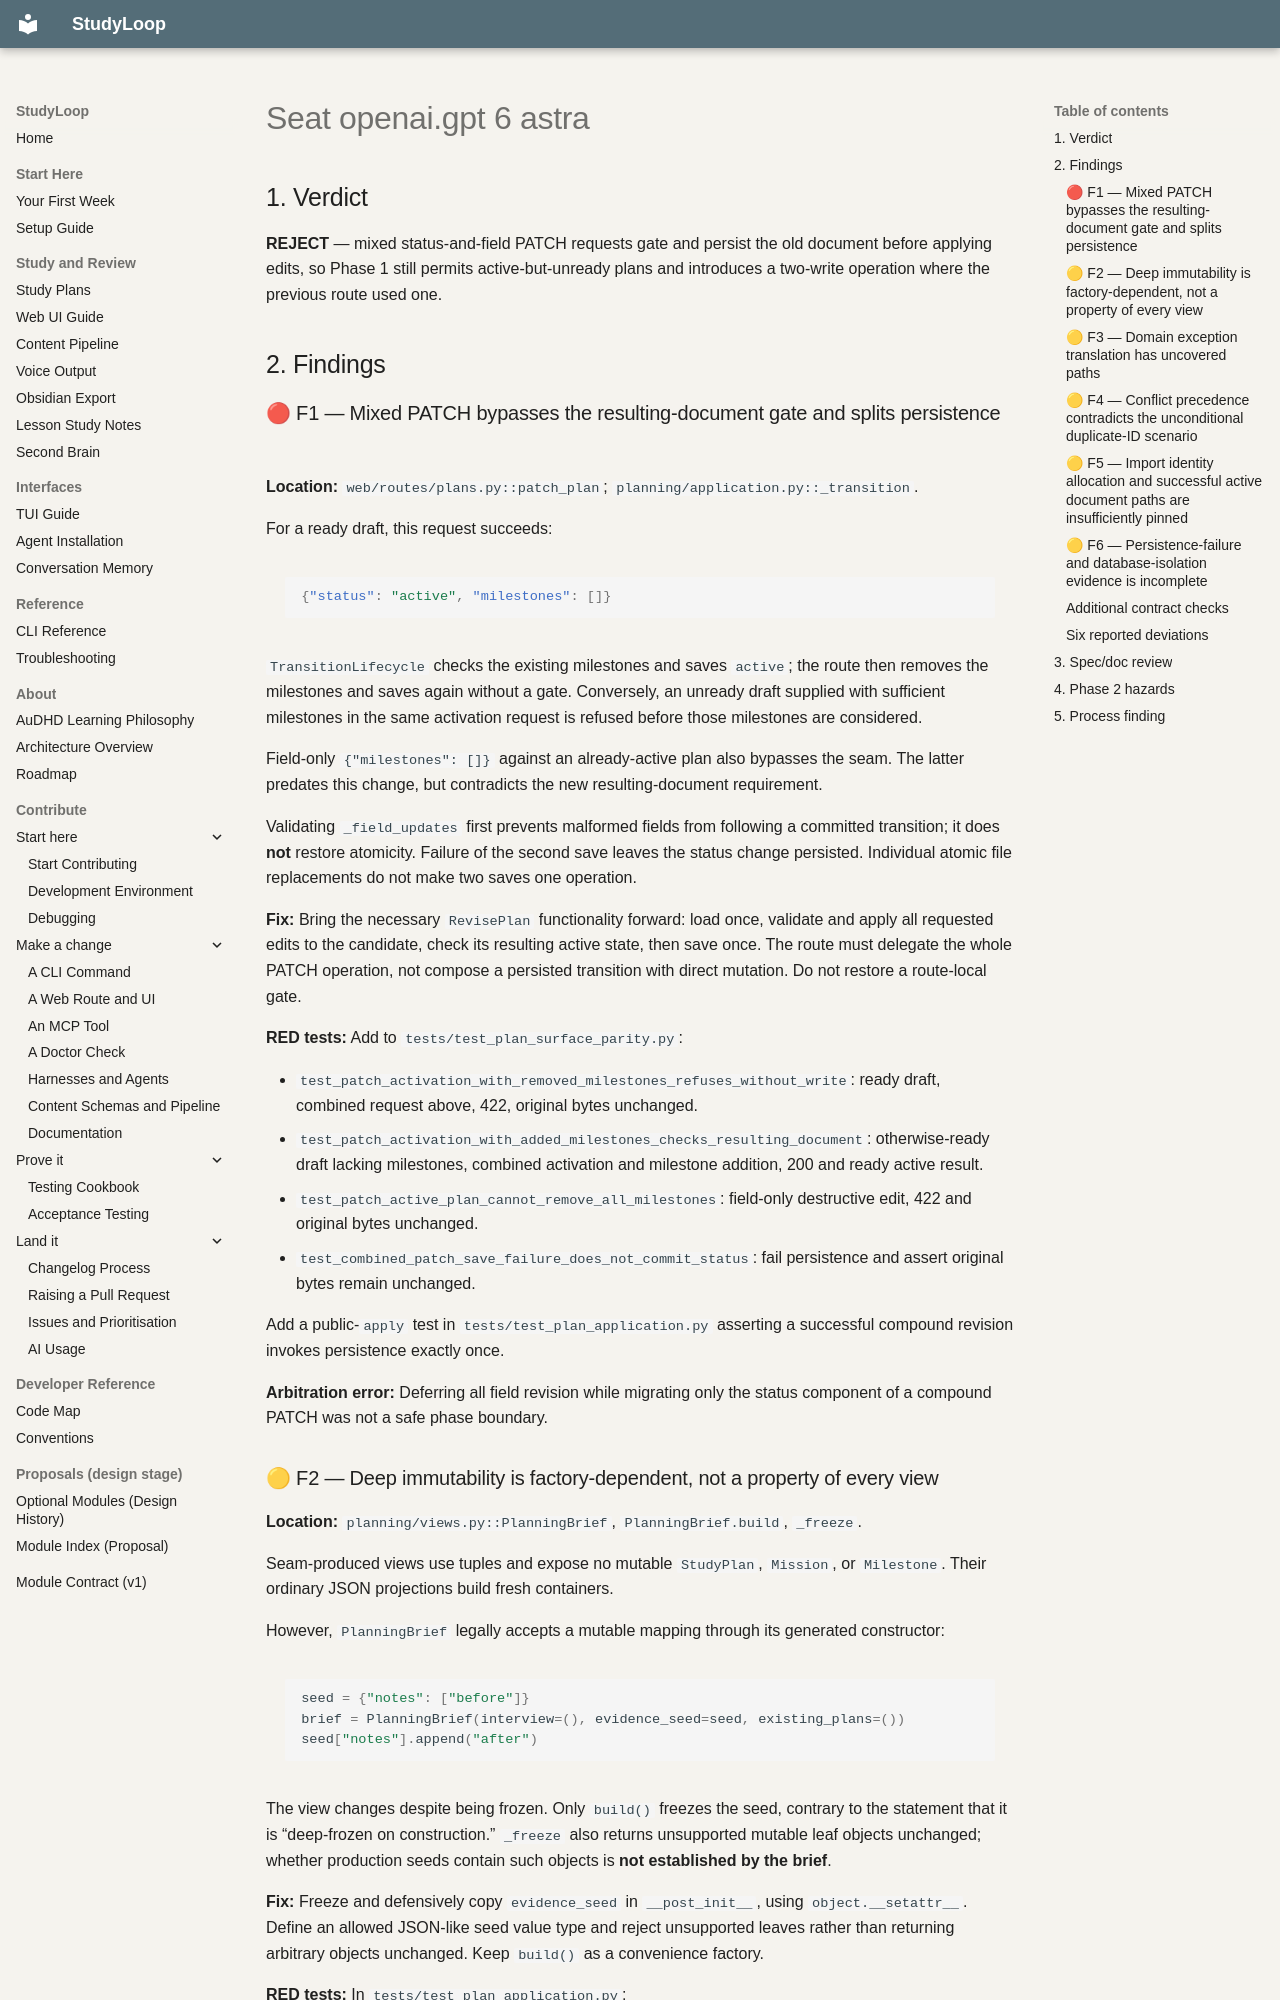

repository: NetDevAutomate/StudyLoop · page: architecture/plan-integration/council/review1/seat-openai.gpt-6-astra/index.html · generator: mkdocs

## 1. Verdict

**REJECT** — mixed status-and-field PATCH requests gate and persist the old document before applying edits, so Phase 1 still permits active-but-unready plans and introduces a two-write operation where the previous route used one.

## 2. Findings

### 🔴 F1 — Mixed PATCH bypasses the resulting-document gate and splits persistence

**Location:** `web/routes/plans.py::patch_plan`; `planning/application.py::_transition`.

For a ready draft, this request succeeds:

```json
{"status": "active", "milestones": []}
```

`TransitionLifecycle` checks the existing milestones and saves `active`; the route then removes the milestones and saves again without a gate. Conversely, an unready draft supplied with sufficient milestones in the same activation request is refused before those milestones are considered.

Field-only `{"milestones": []}` against an already-active plan also bypasses the seam. The latter predates this change, but contradicts the new resulting-document requirement.

Validating `_field_updates` first prevents malformed fields from following a committed transition; it does **not** restore atomicity. Failure of the second save leaves the status change persisted. Individual atomic file replacements do not make two saves one operation.

**Fix:** Bring the necessary `RevisePlan` functionality forward: load once, validate and apply all requested edits to the candidate, check its resulting active state, then save once. The route must delegate the whole PATCH operation, not compose a persisted transition with direct mutation. Do not restore a route-local gate.

**RED tests:** Add to `tests/test_plan_surface_parity.py`:

- `test_patch_activation_with_removed_milestones_refuses_without_write`: ready draft, combined request above, 422, original bytes unchanged.
- `test_patch_activation_with_added_milestones_checks_resulting_document`: otherwise-ready draft lacking milestones, combined activation and milestone addition, 200 and ready active result.
- `test_patch_active_plan_cannot_remove_all_milestones`: field-only destructive edit, 422 and original bytes unchanged.
- `test_combined_patch_save_failure_does_not_commit_status`: fail persistence and assert original bytes remain unchanged.

Add a public-`apply` test in `tests/test_plan_application.py` asserting a successful compound revision invokes persistence exactly once.

**Arbitration error:** Deferring all field revision while migrating only the status component of a compound PATCH was not a safe phase boundary.

### 🟡 F2 — Deep immutability is factory-dependent, not a property of every view

**Location:** `planning/views.py::PlanningBrief`, `PlanningBrief.build`, `_freeze`.

Seam-produced views use tuples and expose no mutable `StudyPlan`, `Mission`, or `Milestone`. Their ordinary JSON projections build fresh containers.

However, `PlanningBrief` legally accepts a mutable mapping through its generated constructor:

```python
seed = {"notes": ["before"]}
brief = PlanningBrief(interview=(), evidence_seed=seed, existing_plans=())
seed["notes"].append("after")
```

The view changes despite being frozen. Only `build()` freezes the seed, contrary to the statement that it is “deep-frozen on construction.” `_freeze` also returns unsupported mutable leaf objects unchanged; whether production seeds contain such objects is **not established by the brief**.

**Fix:** Freeze and defensively copy `evidence_seed` in `__post_init__`, using `object.__setattr__`. Define an allowed JSON-like seed value type and reject unsupported leaves rather than returning arbitrary objects unchanged. Keep `build()` as a convenience factory.

**RED tests:** In `tests/test_plan_application.py`:

- `test_planning_brief_direct_constructor_defensively_freezes_seed`
- `test_planning_brief_nested_seed_mutation_cannot_change_view`
- `test_planning_brief_json_calls_do_not_share_nested_containers`
- `test_planning_brief_rejects_unsupported_mutable_seed_leaf`

The existing `test_views_are_immutable_and_json_fresh` is useful but does not exercise `PlanningBrief` construction or nested seed aliasing.
